Run: headless pygame with SDL's dummy video driver; simulated clock (each Clock.tick advances the game by its frame time, no real sleeping); random seed 0; keys injected as events and as key.get_pressed() state; no mouse input.
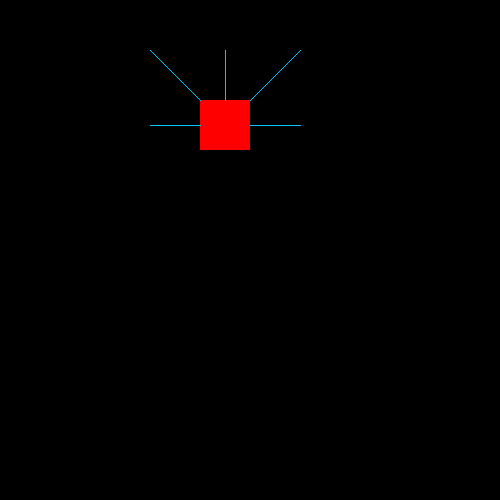
Frame 1 of 4 · flips 1–60 · no input
Frame 2 of 4 · flips 61–180 · tapped SPACE, RETURN · held RIGHT (→), D · screen unchanged from frame 1, image omitted
Frame 3 of 4 · flips 181–300 · held DOWN (↓), S · screen unchanged from frame 2, image omitted
Frame 4 of 4 · flips 301–420 · held LEFT (←), A, UP (↑), W · screen unchanged from frame 3, image omitted

The pygame program that drew these frames:

import pygame

pygame.init()
display = pygame.display.set_mode((500,500))
display.fill((0,0,0))
finished = False
rect = pygame.Rect(200,100,50,50)
pygame.draw.rect(display, (255,0,0), rect)

print(rect.topleft)

points = [rect.midleft, rect.topleft, rect.midtop, rect.topright, rect.midright]

for point in points:
    #Calculating the distance between between the center and the points
    dx = point[0] - rect.center[0] 
    dy = point[1] - rect.center[1]

    pygame.draw.line(display, (0,200,255),point,
    ( point[0] + dx*2 , point[1] + dy*2)) #Adding the distance calculated before to extend the line
# x = pygame.draw.line(display, (0,200,255),rect.center,rect.topleft)
# pygame.draw.line(display, (0,200,255),rect.center,rect.topright)
# pygame.draw.line(display, (0,200,255),rect.center,rect.midtop)
# pygame.draw.line(display, (0,200,255),rect.center,rect.midleft)
# pygame.draw.line(display, (0,200,255),rect.center,rect.midright)
#133fym15 
#15 
#print(x)
while not finished:
    for event in pygame.event.get():
        if event.type == pygame.QUIT:
            finished = True

    pygame.display.update()

    
